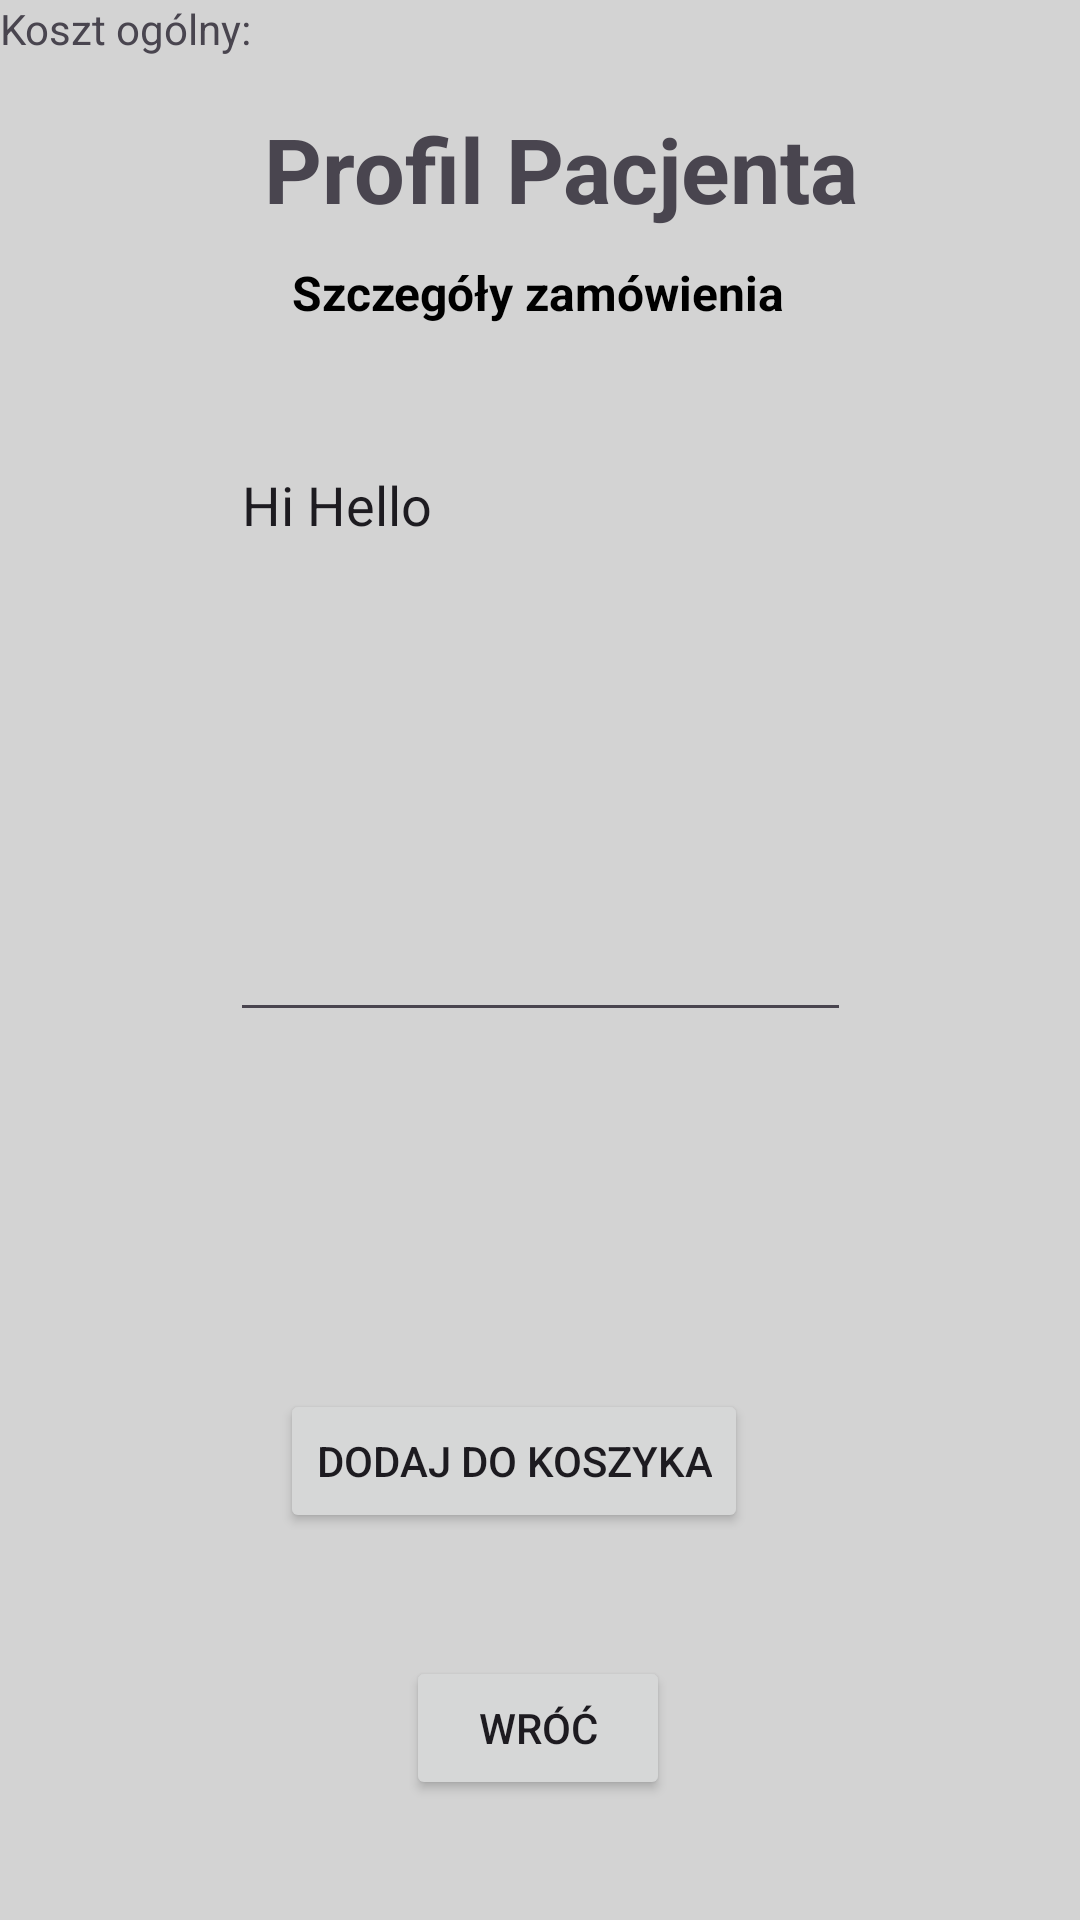

The Android layout XML behind this screen, and the referenced resources:
<!-- AndroidManifest.xml: application theme Theme.ProfilPacjenta -->
<!-- res/layout/activity_lab_test_details.xml -->
<?xml version="1.0" encoding="utf-8"?>
<androidx.constraintlayout.widget.ConstraintLayout xmlns:android="http://schemas.android.com/apk/res/android"
    xmlns:app="http://schemas.android.com/apk/res-auto"
    xmlns:tools="http://schemas.android.com/tools"
    android:id="@+id/editTextBMDPackageName"
    android:layout_width="match_parent"
    android:layout_height="match_parent"
    android:background="#D3D3D3"
    tools:context=".LabTestDetailsActivity">


    <TextView
        android:id="@+id/textViewBMDCartTitle"
        android:layout_width="wrap_content"
        android:layout_height="wrap_content"
        android:layout_marginBottom="540dp"
        android:text="Zamówione usługi"
        android:textColor="@color/material_dynamic_neutral20"
        android:textSize="18sp"
        android:textStyle="bold"
        app:layout_constraintBottom_toBottomOf="parent"
        app:layout_constraintEnd_toEndOf="parent"
        app:layout_constraintHorizontal_bias="0.496"
        app:layout_constraintStart_toStartOf="parent"
        app:layout_constraintTop_toBottomOf="@+id/textViewHADTitle"
        app:layout_constraintVertical_bias="0.509" />

    <TextView
        android:id="@+id/textViewLogo"
        android:layout_width="wrap_content"
        android:layout_height="wrap_content"
        android:text="Profil Pacjenta"
        android:textSize="30sp"
        android:textStyle="bold"
        app:layout_constraintBottom_toBottomOf="parent"
        app:layout_constraintEnd_toEndOf="parent"
        app:layout_constraintHorizontal_bias="0.545"
        app:layout_constraintStart_toStartOf="parent"
        app:layout_constraintTop_toTopOf="parent"
        app:layout_constraintVertical_bias="0.06" />

    <TextView
        android:id="@+id/textViewHADTitle"
        android:layout_width="wrap_content"
        android:layout_height="wrap_content"
        android:text="Szczegóły zamówienia"
        android:textColor="@color/black"
        android:textSize="16sp"
        android:textStyle="bold"
        app:layout_constraintBottom_toBottomOf="parent"
        app:layout_constraintEnd_toEndOf="parent"
        app:layout_constraintHorizontal_bias="0.498"
        app:layout_constraintStart_toStartOf="parent"
        app:layout_constraintTop_toBottomOf="@id/textViewLogo"
        app:layout_constraintVertical_bias="0.019" />

    <Button
        android:id="@+id/buttonHADBack"
        android:layout_width="wrap_content"
        android:layout_height="wrap_content"
        android:layout_marginBottom="40dp"
        android:text="Wróć"
        app:layout_constraintBottom_toBottomOf="parent"
        app:layout_constraintEnd_toEndOf="parent"
        app:layout_constraintHorizontal_bias="0.498"
        app:layout_constraintStart_toStartOf="parent" />

    <Button
        android:id="@+id/buttonBMCardBack"
        android:layout_width="wrap_content"
        android:layout_height="wrap_content"
        android:layout_marginBottom="108dp"
        android:text="Dodaj do koszyka"
        app:layout_constraintBottom_toBottomOf="parent"
        app:layout_constraintEnd_toEndOf="parent"
        app:layout_constraintHorizontal_bias="0.458"
        app:layout_constraintStart_toStartOf="parent"
        app:layout_constraintTop_toBottomOf="@+id/textViewBMDTotalCost"
        app:layout_constraintVertical_bias="0.952" />

    <TextView
        android:id="@+id/textViewBMDTotalCost"
        android:layout_width="204dp"
        android:layout_height="48dp"
        android:text="Koszt ogólny: "
        tools:ignore="MissingConstraints"
        tools:layout_editor_absoluteX="103dp"
        tools:layout_editor_absoluteY="485dp" />

    <EditText
        android:id="@+id/editTextTextBMDMultiLine"
        android:layout_width="207dp"
        android:layout_height="198dp"
        android:layout_marginBottom="296dp"
        android:ems="10"
        android:gravity="start|top"
        android:inputType="textMultiLine"
        android:text="Hi Hello"
        app:layout_constraintBottom_toBottomOf="parent"
        app:layout_constraintEnd_toEndOf="parent"
        app:layout_constraintStart_toStartOf="parent"
        app:layout_constraintTop_toBottomOf="@+id/textViewBMDCartTitle"
        app:layout_constraintVertical_bias="1.0" />

</androidx.constraintlayout.widget.ConstraintLayout>
<!-- resources referenced by this layout -->
<resources>
  <style name="Theme.ProfilPacjenta" parent="Base.Theme.ProfilPacjenta" />
  <style name="Base.Theme.ProfilPacjenta" parent="Theme.Material3.DayNight.NoActionBar">
          
          
      </style>
  <!-- not gathered from this repository: default colours our renderer supplied (Android Studio template values) -->
  <color name="black">#FF000000</color>
</resources>
